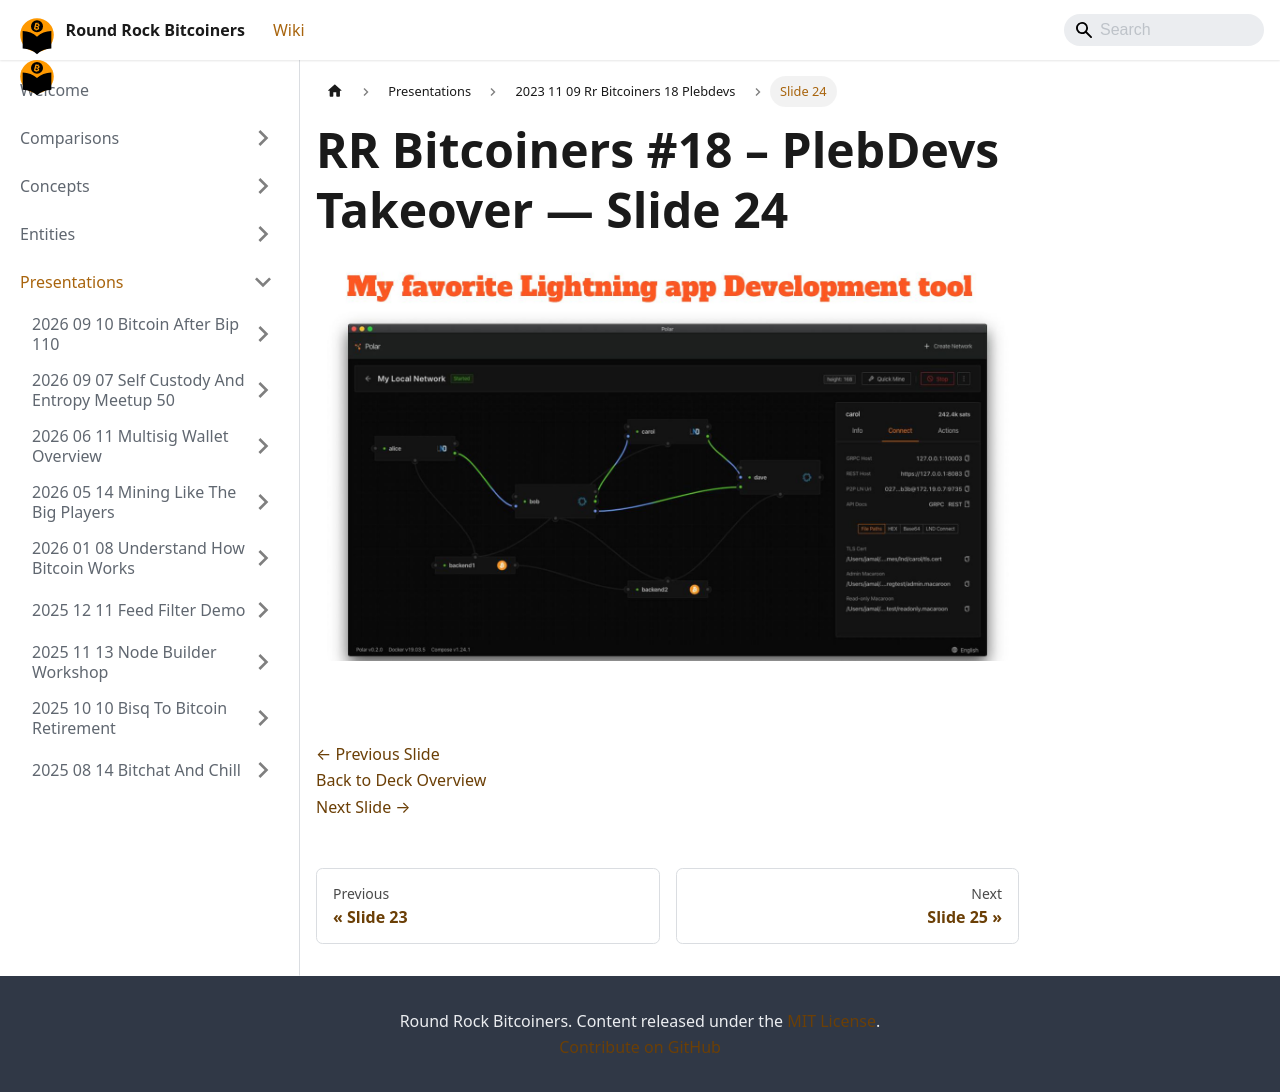

repository: jason-me/rrbtc-wiki · page: presentations/2023-11-09-rr-bitcoiners-18-plebdevs/slide-024/index.html · generator: docusaurus

---
title: "Slide 24 of 41 - RR Bitcoiners #18 – PlebDevs Takeover"
sidebar_label: "Slide 24"
pagination_next: "presentations/2023-11-09-rr-bitcoiners-18-plebdevs/slide-025"
pagination_prev: "presentations/2023-11-09-rr-bitcoiners-18-plebdevs/slide-023"
---

# RR Bitcoiners #18 – PlebDevs Takeover — Slide 24

![Slide 24 of 41 from 'RR Bitcoiners #18 – PlebDevs Takeover' (2023-11-09, Austin (@bitcoinplebdev)). Part of a presentation covering: plebdevs, lightning, development, pleblab, education.](/img/slides/2023-11-09-rr-bitcoiners-18-plebdevs/slide_023.jpg)

<br/>
<br/>

[← Previous Slide](/presentations/2023-11-09-rr-bitcoiners-18-plebdevs/slide-023)  
[Back to Deck Overview](/presentations/2023-11-09-rr-bitcoiners-18-plebdevs/)  
[Next Slide →](/presentations/2023-11-09-rr-bitcoiners-18-plebdevs/slide-025)
